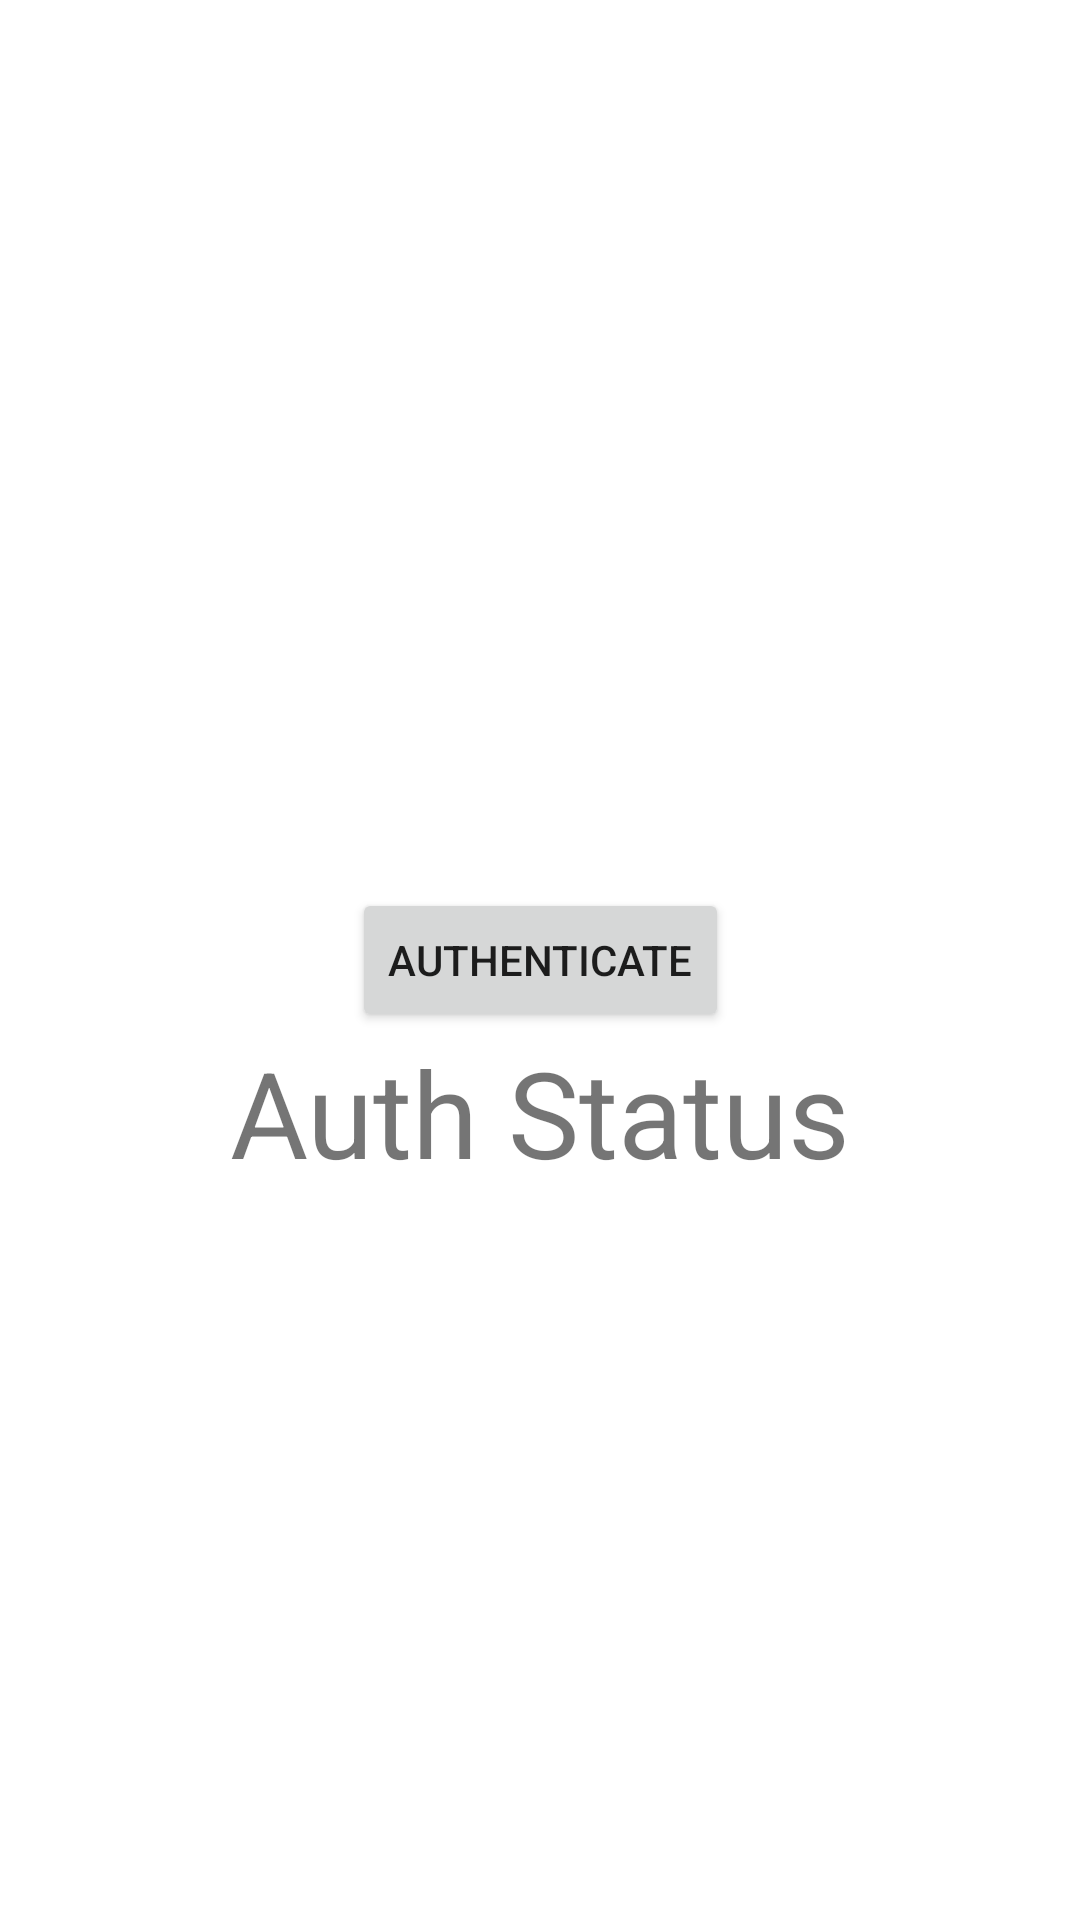

This screen was rendered from an Android layout file. Write that file and the resources it references.
<!-- AndroidManifest.xml: application theme Theme.Chat_settings -->
<!-- res/layout/activity_biometric.xml -->
<?xml version="1.0" encoding="utf-8"?>
<androidx.constraintlayout.widget.ConstraintLayout xmlns:android="http://schemas.android.com/apk/res/android"
    xmlns:app="http://schemas.android.com/apk/res-auto"
    xmlns:tools="http://schemas.android.com/tools"
    android:layout_width="match_parent"
    android:layout_height="match_parent"
    tools:context=".Biometric">

    <Button
        android:id="@+id/btnAuth"
        android:layout_width="wrap_content"
        android:layout_height="wrap_content"
        android:text="Authenticate"
        app:layout_constraintBottom_toBottomOf="parent"
        app:layout_constraintEnd_toEndOf="parent"
        app:layout_constraintStart_toStartOf="parent"
        app:layout_constraintTop_toTopOf="parent" />

    <TextView
        android:id="@+id/tvAuthstatus"
        android:layout_width="wrap_content"
        android:layout_height="wrap_content"
        android:text="Auth Status"
        android:textSize="40dp"
        app:layout_constraintTop_toBottomOf="@+id/btnAuth"
        app:layout_constraintEnd_toEndOf="parent"

        app:layout_constraintStart_toStartOf="parent" />

</androidx.constraintlayout.widget.ConstraintLayout>
<!-- resources referenced by this layout -->
<resources>
  <style name="Theme.Chat_settings" parent="Theme.MaterialComponents.DayNight.NoActionBar">
          
          <item name="colorPrimary">@color/purple_500</item>
          <item name="colorPrimaryVariant">@color/purple_700</item>
          <item name="colorOnPrimary">@color/white</item>
          
          <item name="colorSecondary">@color/teal_200</item>
          <item name="colorSecondaryVariant">@color/teal_700</item>
          <item name="colorOnSecondary">@color/black</item>
          
          <item name="android:statusBarColor" tools:targetApi="l">?attr/colorPrimaryVariant</item>
          
      </style>
  <color name="purple_500">#FF6200EE</color>
  <color name="purple_700">#FF3700B3</color>
  <color name="white">#FFFFFFFF</color>
  <color name="teal_200">#FF03DAC5</color>
  <color name="teal_700">#FF018786</color>
  <color name="black">#FF000000</color>
</resources>
